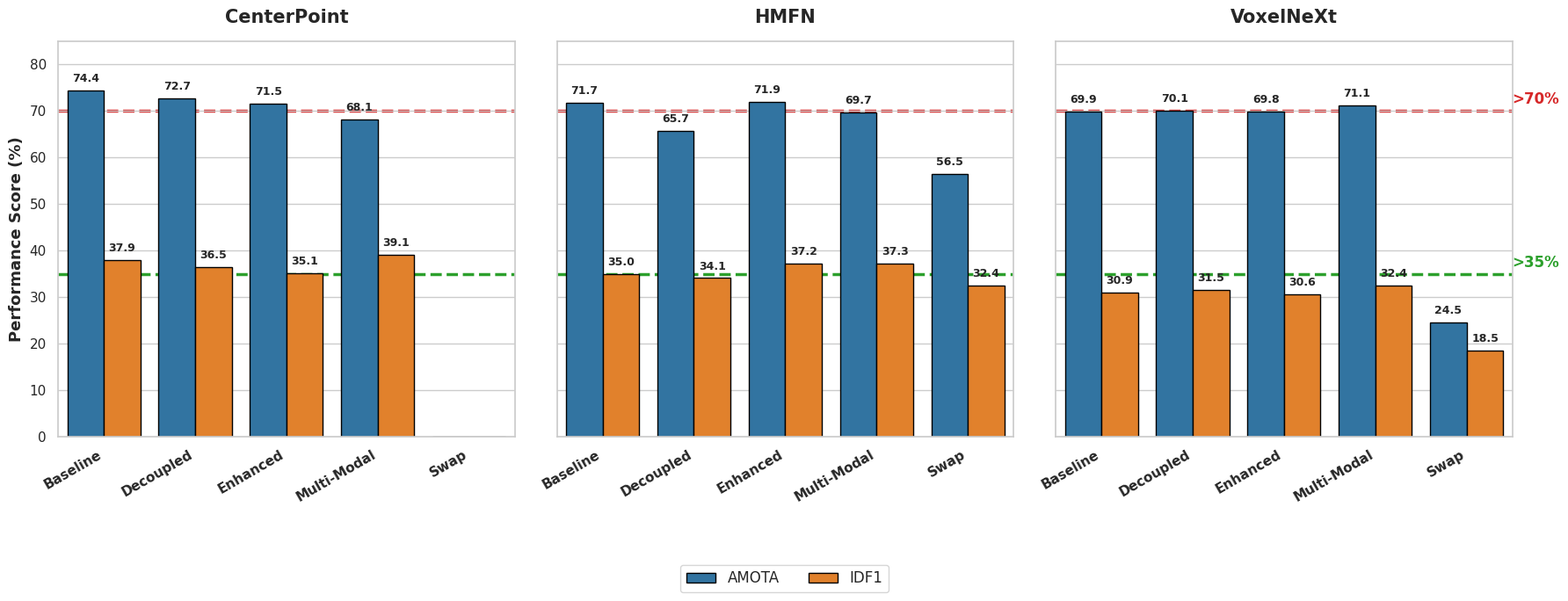

Generate this figure with matplotlib: (Note: this script raises an exception after producing the figure.)
import matplotlib.pyplot as plt
import seaborn as sns
import pandas as pd
import numpy as np
import os

sns.set_theme(style="whitegrid")
out_dir = "/home/eelis/Desktop/Diplomityö/peopleTrackingWithLidar/docs_and_notes/charts"

data = [
    # CenterPoint
    {'Architecture': 'CenterPoint', 'Variant': 'Baseline', 'Metric': 'AMOTA', 'Score': 74.4},
    {'Architecture': 'CenterPoint', 'Variant': 'Baseline', 'Metric': 'IDF1', 'Score': 37.94},
    {'Architecture': 'CenterPoint', 'Variant': 'Decoupled', 'Metric': 'AMOTA', 'Score': 72.7},
    {'Architecture': 'CenterPoint', 'Variant': 'Decoupled', 'Metric': 'IDF1', 'Score': 36.51},
    {'Architecture': 'CenterPoint', 'Variant': 'Enhanced', 'Metric': 'AMOTA', 'Score': 71.5},
    {'Architecture': 'CenterPoint', 'Variant': 'Enhanced', 'Metric': 'IDF1', 'Score': 35.06},
    {'Architecture': 'CenterPoint', 'Variant': 'Multi-Modal', 'Metric': 'AMOTA', 'Score': 68.1},
    {'Architecture': 'CenterPoint', 'Variant': 'Multi-Modal', 'Metric': 'IDF1', 'Score': 39.12},
    {'Architecture': 'CenterPoint', 'Variant': 'Swap', 'Metric': 'AMOTA', 'Score': 0.0},
    {'Architecture': 'CenterPoint', 'Variant': 'Swap', 'Metric': 'IDF1', 'Score': 0.0},
    
    # HMFN
    {'Architecture': 'HMFN', 'Variant': 'Baseline', 'Metric': 'AMOTA', 'Score': 71.7},
    {'Architecture': 'HMFN', 'Variant': 'Baseline', 'Metric': 'IDF1', 'Score': 34.96},
    {'Architecture': 'HMFN', 'Variant': 'Decoupled', 'Metric': 'AMOTA', 'Score': 65.7},
    {'Architecture': 'HMFN', 'Variant': 'Decoupled', 'Metric': 'IDF1', 'Score': 34.07},
    {'Architecture': 'HMFN', 'Variant': 'Enhanced', 'Metric': 'AMOTA', 'Score': 71.9},
    {'Architecture': 'HMFN', 'Variant': 'Enhanced', 'Metric': 'IDF1', 'Score': 37.20},
    {'Architecture': 'HMFN', 'Variant': 'Multi-Modal', 'Metric': 'AMOTA', 'Score': 69.7},
    {'Architecture': 'HMFN', 'Variant': 'Multi-Modal', 'Metric': 'IDF1', 'Score': 37.27},
    {'Architecture': 'HMFN', 'Variant': 'Swap', 'Metric': 'AMOTA', 'Score': 56.5},
    {'Architecture': 'HMFN', 'Variant': 'Swap', 'Metric': 'IDF1', 'Score': 32.44},
    
    # VoxelNeXt
    {'Architecture': 'VoxelNeXt', 'Variant': 'Baseline', 'Metric': 'AMOTA', 'Score': 69.9},
    {'Architecture': 'VoxelNeXt', 'Variant': 'Baseline', 'Metric': 'IDF1', 'Score': 30.90},
    {'Architecture': 'VoxelNeXt', 'Variant': 'Decoupled', 'Metric': 'AMOTA', 'Score': 70.1},
    {'Architecture': 'VoxelNeXt', 'Variant': 'Decoupled', 'Metric': 'IDF1', 'Score': 31.54},
    {'Architecture': 'VoxelNeXt', 'Variant': 'Enhanced', 'Metric': 'AMOTA', 'Score': 69.8},
    {'Architecture': 'VoxelNeXt', 'Variant': 'Enhanced', 'Metric': 'IDF1', 'Score': 30.60}, 
    {'Architecture': 'VoxelNeXt', 'Variant': 'Multi-Modal', 'Metric': 'AMOTA', 'Score': 71.1},
    {'Architecture': 'VoxelNeXt', 'Variant': 'Multi-Modal', 'Metric': 'IDF1', 'Score': 32.41},
    {'Architecture': 'VoxelNeXt', 'Variant': 'Swap', 'Metric': 'AMOTA', 'Score': 24.5},
    {'Architecture': 'VoxelNeXt', 'Variant': 'Swap', 'Metric': 'IDF1', 'Score': 18.54}
]

df = pd.DataFrame(data)

def plot_grouped_bars():
    # We will create a 3-panel chart (one for each architecture)
    fig, axes = plt.subplots(1, 3, figsize=(18, 6), dpi=300, sharey=True)
    
    architectures = ['CenterPoint', 'HMFN', 'VoxelNeXt']
    palette = {'AMOTA': '#1f77b4', 'IDF1': '#ff7f0e'}
    
    for idx, arch in enumerate(architectures):
        ax = axes[idx]
        subset = df[df['Architecture'] == arch]
        
        sns.barplot(data=subset, x='Variant', y='Score', hue='Metric', 
                    palette=palette, ax=ax, edgecolor='black', linewidth=1)
        
        # Annotate bars
        for p in ax.patches:
            height = p.get_height()
            if height > 0:
                ax.annotate(f'{height:.1f}', 
                            (p.get_x() + p.get_width() / 2., height),
                            ha='center', va='bottom', fontsize=9, fontweight='bold',
                            xytext=(0, 5), textcoords='offset points')
        
        # State-of-the-Art Baseline Markers
        ax.axhline(y=70.0, color='#d62728', linestyle='--', linewidth=2.5, alpha=1.0, zorder=0)
        if idx == 2:
            ax.text(4.5, 71.5, '>70%', color='#d62728', fontsize=12, fontweight='bold', zorder=5)
            
        ax.axhline(y=35.0, color='#2ca02c', linestyle='--', linewidth=2.5, alpha=1.0, zorder=0)
        if idx == 2:
            ax.text(4.5, 36.5, '>35%', color='#2ca02c', fontsize=12, fontweight='bold', zorder=5)
            
        ax.set_title(arch, fontsize=15, fontweight='bold', pad=15)
        ax.set_xlabel('')
        ax.set_xticks(range(len(subset['Variant'].unique())))
        ax.set_xticklabels(subset['Variant'].unique(), rotation=30, ha='right', fontsize=11, fontweight='bold')
        
        if idx == 0:
            ax.set_ylabel('Performance Score (%)', fontsize=13, fontweight='bold')
        else:
            ax.set_ylabel('')
            
        # Remove individual legends to create one global legend
        ax.get_legend().remove()
        
    ax.set_ylim(0, 85)
    
    # Global legend
    handles, labels = axes[0].get_legend_handles_labels()
    fig.legend(handles, labels, loc='lower center', bbox_to_anchor=(0.5, -0.15), ncol=2, fontsize=12, frameon=True)
    
    plt.tight_layout()
    out_path = os.path.join(out_dir, '14_final_grouped_bar_comparison.pdf')
    plt.savefig(out_path, bbox_inches='tight')
    print(f"Saved to {out_path}")

if __name__ == '__main__':
    plot_grouped_bars()
